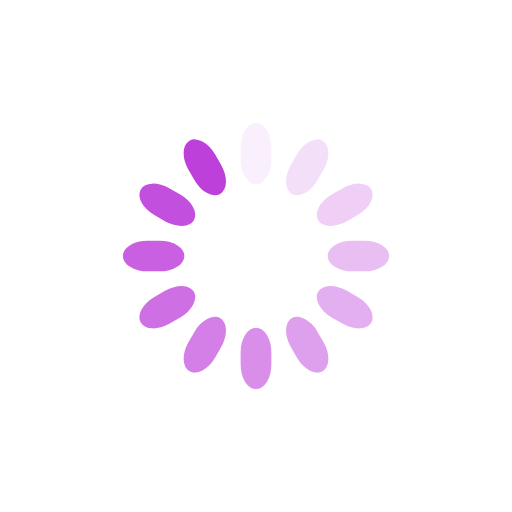
t = 0.00 s
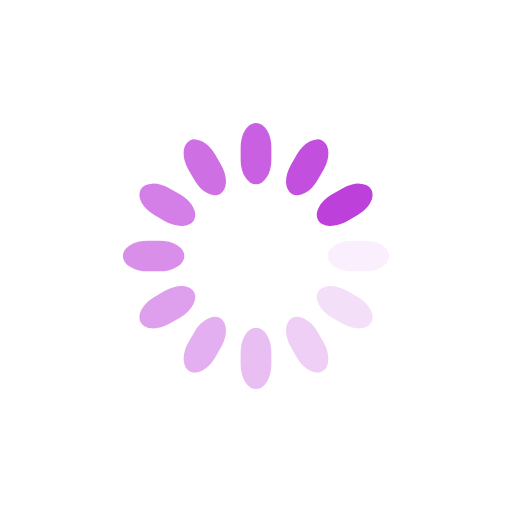
t = 0.38 s
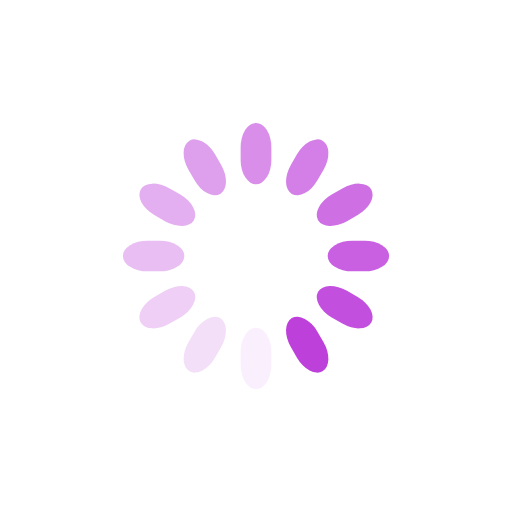
t = 0.75 s
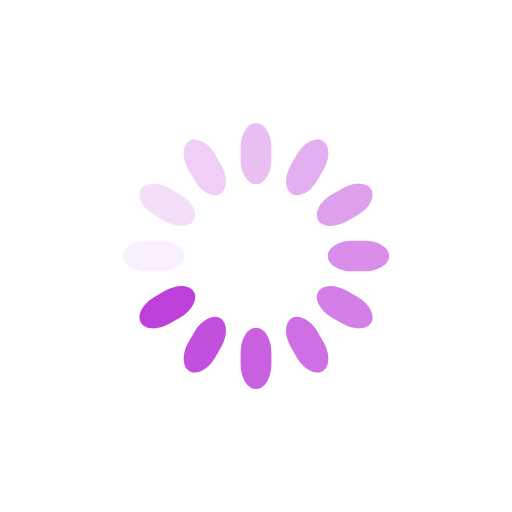
t = 1.13 s

The animated SVG that drew these frames (rendered in a browser with its animation timeline set to each time). Animation: 12 SMIL elements (animate=12); one cycle of 1.50 s, repeats indefinitely.

<svg class="lds-spinner" width="200px"  height="200px"  xmlns="http://www.w3.org/2000/svg" xmlns:xlink="http://www.w3.org/1999/xlink" viewBox="0 0 100 100" preserveAspectRatio="xMidYMid" style="background: none;"><g transform="rotate(0 50 50)">
  <rect x="47" y="24" rx="9.4" ry="4.8" width="6" height="12" fill="#be40db">
    <animate attributeName="opacity" values="1;0" keyTimes="0;1" dur="1.5s" begin="-1.375s" repeatCount="indefinite"></animate>
  </rect>
</g><g transform="rotate(30 50 50)">
  <rect x="47" y="24" rx="9.4" ry="4.8" width="6" height="12" fill="#be40db">
    <animate attributeName="opacity" values="1;0" keyTimes="0;1" dur="1.5s" begin="-1.25s" repeatCount="indefinite"></animate>
  </rect>
</g><g transform="rotate(60 50 50)">
  <rect x="47" y="24" rx="9.4" ry="4.8" width="6" height="12" fill="#be40db">
    <animate attributeName="opacity" values="1;0" keyTimes="0;1" dur="1.5s" begin="-1.125s" repeatCount="indefinite"></animate>
  </rect>
</g><g transform="rotate(90 50 50)">
  <rect x="47" y="24" rx="9.4" ry="4.8" width="6" height="12" fill="#be40db">
    <animate attributeName="opacity" values="1;0" keyTimes="0;1" dur="1.5s" begin="-1s" repeatCount="indefinite"></animate>
  </rect>
</g><g transform="rotate(120 50 50)">
  <rect x="47" y="24" rx="9.4" ry="4.8" width="6" height="12" fill="#be40db">
    <animate attributeName="opacity" values="1;0" keyTimes="0;1" dur="1.5s" begin="-0.875s" repeatCount="indefinite"></animate>
  </rect>
</g><g transform="rotate(150 50 50)">
  <rect x="47" y="24" rx="9.4" ry="4.8" width="6" height="12" fill="#be40db">
    <animate attributeName="opacity" values="1;0" keyTimes="0;1" dur="1.5s" begin="-0.75s" repeatCount="indefinite"></animate>
  </rect>
</g><g transform="rotate(180 50 50)">
  <rect x="47" y="24" rx="9.4" ry="4.8" width="6" height="12" fill="#be40db">
    <animate attributeName="opacity" values="1;0" keyTimes="0;1" dur="1.5s" begin="-0.625s" repeatCount="indefinite"></animate>
  </rect>
</g><g transform="rotate(210 50 50)">
  <rect x="47" y="24" rx="9.4" ry="4.8" width="6" height="12" fill="#be40db">
    <animate attributeName="opacity" values="1;0" keyTimes="0;1" dur="1.5s" begin="-0.5s" repeatCount="indefinite"></animate>
  </rect>
</g><g transform="rotate(240 50 50)">
  <rect x="47" y="24" rx="9.4" ry="4.8" width="6" height="12" fill="#be40db">
    <animate attributeName="opacity" values="1;0" keyTimes="0;1" dur="1.5s" begin="-0.375s" repeatCount="indefinite"></animate>
  </rect>
</g><g transform="rotate(270 50 50)">
  <rect x="47" y="24" rx="9.4" ry="4.8" width="6" height="12" fill="#be40db">
    <animate attributeName="opacity" values="1;0" keyTimes="0;1" dur="1.5s" begin="-0.25s" repeatCount="indefinite"></animate>
  </rect>
</g><g transform="rotate(300 50 50)">
  <rect x="47" y="24" rx="9.4" ry="4.8" width="6" height="12" fill="#be40db">
    <animate attributeName="opacity" values="1;0" keyTimes="0;1" dur="1.5s" begin="-0.125s" repeatCount="indefinite"></animate>
  </rect>
</g><g transform="rotate(330 50 50)">
  <rect x="47" y="24" rx="9.4" ry="4.8" width="6" height="12" fill="#be40db">
    <animate attributeName="opacity" values="1;0" keyTimes="0;1" dur="1.5s" begin="0s" repeatCount="indefinite"></animate>
  </rect>
</g></svg>
